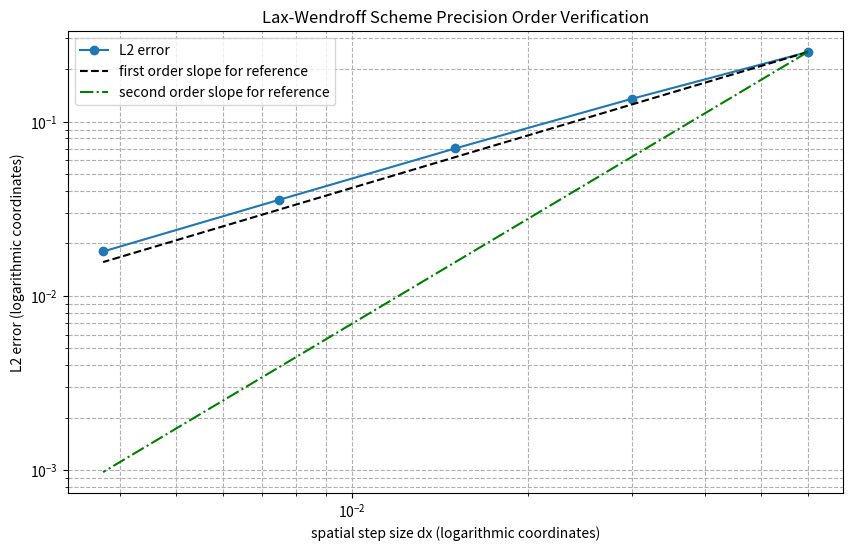

Write Python code to recreate this figure.
import numpy as np
import matplotlib.pyplot as plt


def compute_error(Nx, T = 1.0, a = 1.0, c = 0.8):
    """L2误差"""
    # 参数设置
    L = 3.0 # 空间域长度

    # 参数计算
    dx = L / Nx # 空间步长
    dt = c * dx / a # 时间步长
    Nt = int(T / dt) # 时间网格数
    x = np.linspace(0, L, Nx + 1) # 0 到 L 上的空间网格坐标

    u_new = np.sin(2 * np.pi * x)
    u_exact = u_new.copy()

    for n in range(Nt):
        u_old = u_new.copy()

        u_new[1 : -1] = u_old[1 : -1] - c * (u_old[1 : -1] - u_old[ : -2]) # 一阶迎风格式

        u_new[0] = u_old[0] - c * (u_old[0] - u_old[-2]) # 边界条件
        u_new[-1] = u_new[0] # 周期条件

        t = (n + 1) * dt
        u_exact = np.sin(2 * np.pi * (x - a * t))

    # 计算L2误差
    error = np.linalg.norm(u_new - u_exact, 2) * np.sqrt(dx) # 将离散L2范数转换为连续L2误差的近似
    return error


# 依次加密网格数
Nx_list = [50, 100, 200, 400, 800]
errors = []
for Nx in Nx_list:
    error = compute_error(Nx)
    errors.append(error)
    print(f"Nx={Nx}, dx={3 / Nx:.6f}, error={error:.6e}")


# 绘制误差与dx关系图
dx_list = [3.0 / Nx for Nx in Nx_list]
plt.figure(figsize=(10, 6))
plt.loglog(dx_list, errors, 'o-', label='L2 error')
plt.loglog(dx_list, [errors[0] * (dx / dx_list[0]) for dx in dx_list], 'k--', label='first order slope for reference') # 绘制基于error[0]的一阶收敛的理论参考斜线
plt.loglog(dx_list, [errors[0] * (dx / dx_list[0]) * (dx / dx_list[0]) for dx in dx_list], 'g-.', label='second order slope for reference') # 绘制基于error[0]的二阶收敛的理论参考斜线
plt.xlabel('spatial step size dx (logarithmic coordinates)')
plt.ylabel('L2 error (logarithmic coordinates)')
plt.title('Lax-Wendroff Scheme Precision Order Verification')
plt.legend()
plt.grid(True, which='both', linestyle='--')
plt.show()